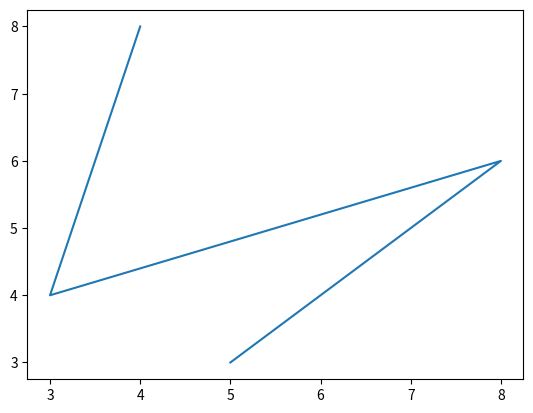

Write Python code to recreate this figure.
import matplotlib.pyplot as plt

x = [5,8,3,4]
y = [3,6,4,8]
plt.plot(x,y)
plt.show()